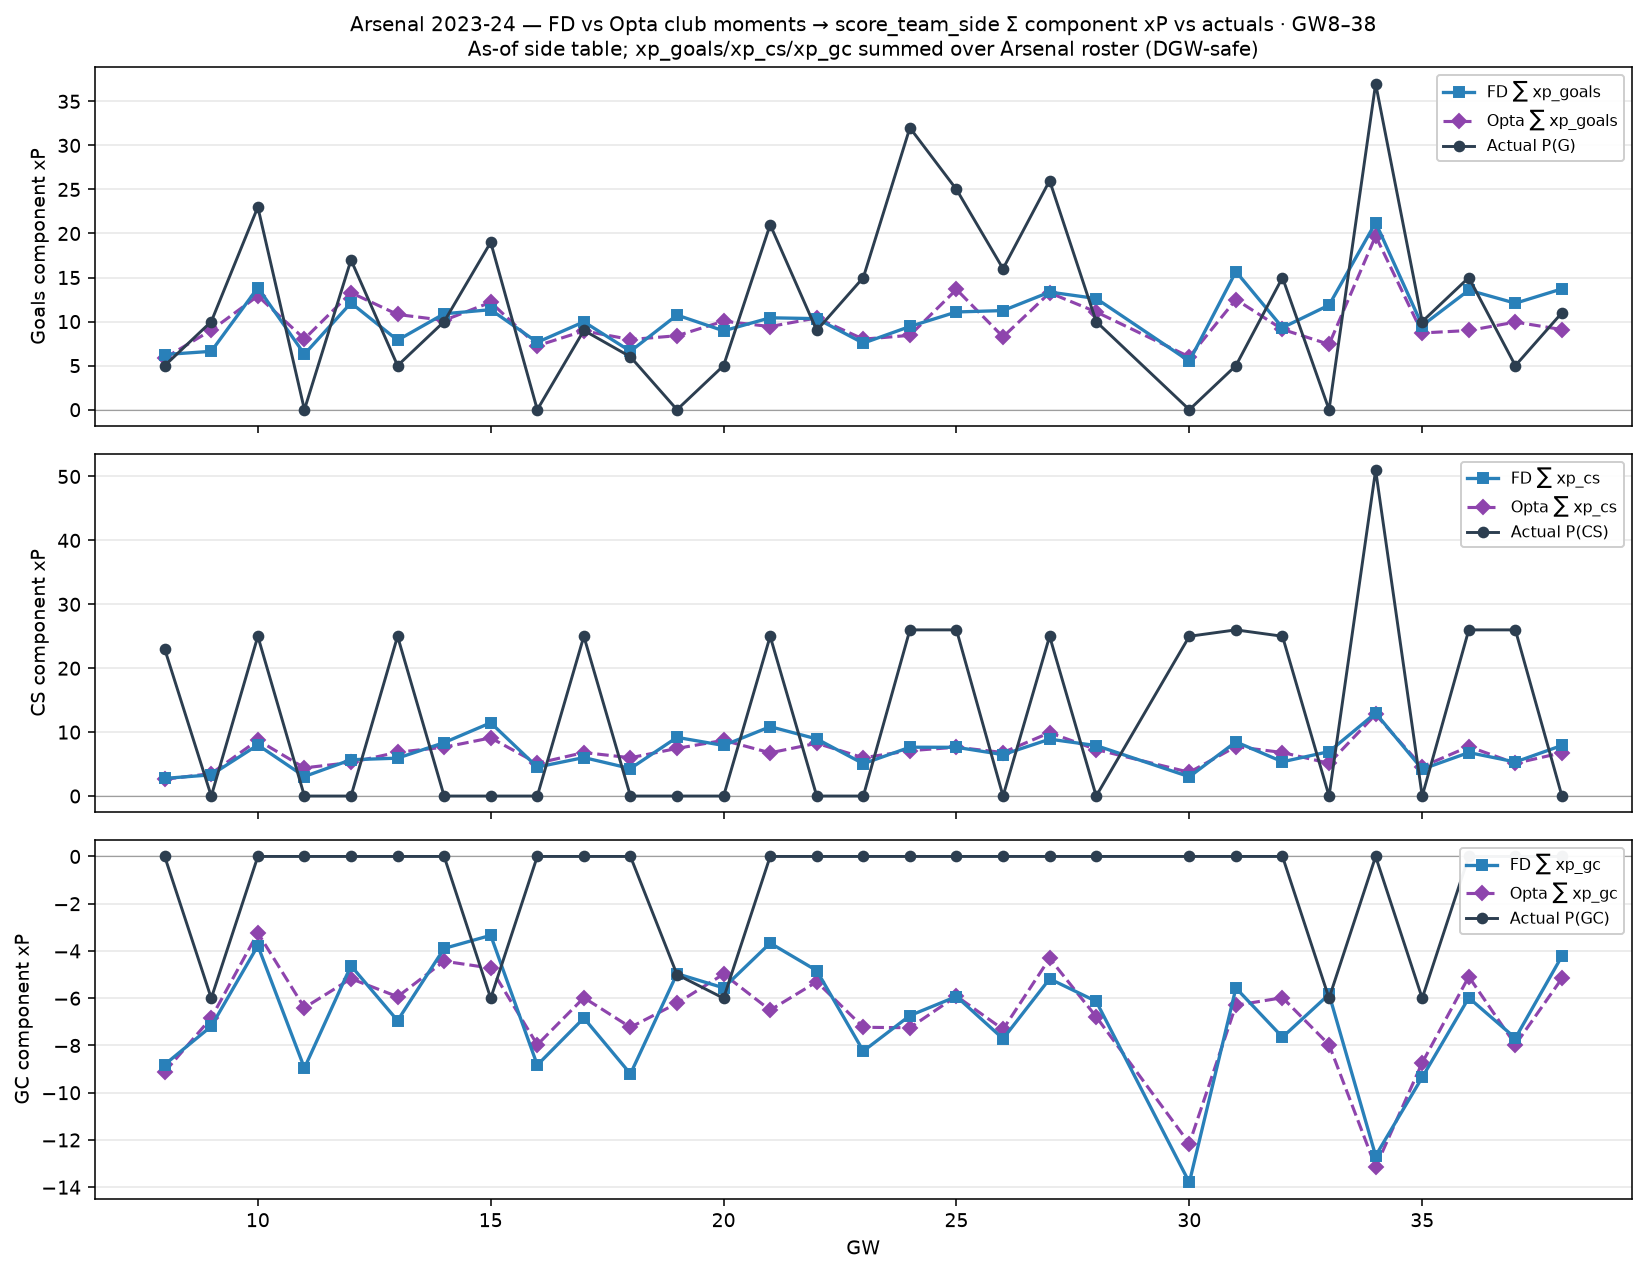

The table this chart was drawn from, first rows:
gw, n_fx, n_side, n_act, fd_xp_G, fd_xp_CS, fd_xp_GC, op_xp_G, op_xp_CS, op_xp_GC, act_P_G, act_P_CS, act_P_GC, fd_E_G, op_E_G, fd_E_CS, op_E_CS, fd_E_GC, op_E_GC
8, 1, 17, 31, 6.26, 2.762, -8.809, 5.859, 2.624, -9.115, 5.0, 23.0, 0.0, 1.365, 1.278, 0.2301, 0.2186, 1.468, 1.519
9, 1, 17, 31, 6.623, 3.319, -7.187, 9.023, 3.522, -6.831, 10.0, 0.0, -6.0, 1.463, 1.994, 0.3017, 0.3202, 1.198, 1.139
10, 1, 17, 31, 13.85, 7.993, -3.777, 12.91, 8.749, -3.234, 23.0, 25.0, 0.0, 3.039, 2.832, 0.5328, 0.5833, 0.6295, 0.5391
11, 1, 18, 31, 6.301, 3.059, -8.956, 8.031, 4.407, -6.402, 0.0, 0.0, 0.0, 1.388, 1.769, 0.2781, 0.4007, 1.279, 0.9146
12, 1, 18, 34, 12.12, 5.681, -4.625, 13.28, 5.254, -5.173, 17.0, 0.0, 0.0, 2.669, 2.925, 0.5165, 0.4776, 0.6607, 0.7389
13, 1, 18, 34, 7.888, 5.93, -6.948, 10.81, 6.852, -5.936, 5.0, 25.0, 0.0, 1.725, 2.364, 0.3706, 0.4283, 0.9925, 0.848
14, 1, 17, 34, 10.89, 8.364, -3.892, 10.14, 7.642, -4.434, 10.0, 0.0, 0.0, 2.38, 2.217, 0.5227, 0.4776, 0.6487, 0.7389
15, 1, 17, 34, 11.35, 11.46, -3.339, 12.19, 9.1, -4.724, 19.0, 0.0, -6.0, 2.482, 2.666, 0.5732, 0.455, 0.5565, 0.7874
16, 1, 18, 34, 7.651, 4.531, -8.828, 7.258, 5.124, -7.97, 0.0, 0.0, 0.0, 1.666, 1.58, 0.2832, 0.3202, 1.261, 1.139
17, 1, 17, 35, 9.975, 6.023, -6.838, 8.943, 6.811, -5.978, 9.0, 25.0, 0.0, 2.168, 1.944, 0.3765, 0.4257, 0.9769, 0.854
18, 1, 15, 35, 6.632, 4.309, -9.203, 7.964, 5.992, -7.23, 6.0, 0.0, 0.0, 1.442, 1.731, 0.2154, 0.2996, 1.534, 1.205
19, 1, 15, 36, 10.74, 9.183, -4.963, 8.394, 7.454, -6.214, 0.0, 0.0, -5.0, 2.327, 1.819, 0.4373, 0.355, 0.8271, 1.036
20, 1, 16, 36, 8.952, 7.915, -5.561, 10.05, 8.723, -4.979, 5.0, 0.0, -6.0, 1.942, 2.18, 0.3958, 0.4361, 0.9269, 0.8298
21, 1, 16, 36, 10.43, 10.85, -3.667, 9.436, 6.763, -6.504, 21.0, 25.0, 0.0, 2.259, 2.043, 0.5427, 0.3382, 0.6111, 1.084
22, 1, 16, 36, 10.33, 8.938, -4.832, 10.42, 8.26, -5.306, 9.0, 0.0, 0.0, 2.235, 2.253, 0.4469, 0.413, 0.8053, 0.8843
23, 1, 16, 36, 7.553, 5.063, -8.238, 8.007, 5.992, -7.23, 15.0, 0.0, 0.0, 1.633, 1.731, 0.2532, 0.2996, 1.373, 1.205
24, 1, 17, 37, 9.445, 7.641, -6.735, 8.439, 7.099, -7.249, 32.0, 26.0, 0.0, 2.036, 1.819, 0.382, 0.355, 0.9622, 1.036
25, 1, 18, 38, 11.09, 7.626, -5.928, 13.65, 7.642, -5.912, 25.0, 26.0, 0.0, 2.378, 2.925, 0.4767, 0.4776, 0.741, 0.7389
26, 1, 18, 38, 11.25, 6.48, -7.716, 8.265, 6.811, -7.317, 16.0, 0.0, 0.0, 2.408, 1.769, 0.3812, 0.4007, 0.9644, 0.9146
27, 1, 18, 38, 13.35, 8.898, -5.179, 13.26, 9.916, -4.313, 26.0, 25.0, 0.0, 2.85, 2.832, 0.5234, 0.5833, 0.6474, 0.5391
28, 1, 18, 38, 12.62, 7.898, -6.133, 11.1, 7.281, -6.784, 10.0, 0.0, 0.0, 2.688, 2.364, 0.4646, 0.4283, 0.7666, 0.848
30, 1, 18, 38, 5.501, 3.022, -13.8, 5.998, 3.717, -12.15, 0.0, 25.0, 0.0, 1.172, 1.278, 0.1778, 0.2186, 1.725, 1.519
31, 1, 18, 38, 15.68, 8.475, -5.569, 12.5, 7.735, -6.299, 5.0, 26.0, 0.0, 3.343, 2.666, 0.4985, 0.455, 0.6961, 0.7874
32, 1, 17, 38, 9.311, 5.364, -7.649, 9.117, 6.811, -5.978, 15.0, 25.0, 0.0, 1.985, 1.944, 0.3353, 0.4257, 1.093, 0.854
33, 1, 17, 38, 11.87, 6.953, -5.834, 7.414, 5.124, -7.97, 0.0, 0.0, -6.0, 2.531, 1.58, 0.4345, 0.3202, 0.8334, 1.139
34, 2, 17, 76, 21.24, 12.98, -12.67, 19.71, 12.77, -13.14, 37.0, 51.0, 0.0, 4.535, 4.21, 0.8114, 0.7978, 1.81, 1.877
35, 1, 17, 38, 9.548, 4.205, -9.35, 8.71, 4.594, -8.732, 10.0, 0.0, -6.0, 2.035, 1.856, 0.2628, 0.2871, 1.336, 1.247
36, 1, 18, 38, 13.57, 6.807, -5.982, 8.989, 7.735, -5.088, 15.0, 26.0, 0.0, 2.896, 1.919, 0.4254, 0.4834, 0.8546, 0.7268
37, 1, 18, 38, 12.09, 5.333, -7.69, 9.945, 5.124, -7.97, 5.0, 26.0, 0.0, 2.574, 2.118, 0.3333, 0.3202, 1.099, 1.139
38, 1, 17, 38, 13.72, 7.921, -4.218, 9.091, 6.77, -5.16, 11.0, 0.0, 0.0, 2.914, 1.931, 0.4951, 0.4231, 0.7031, 0.8601
